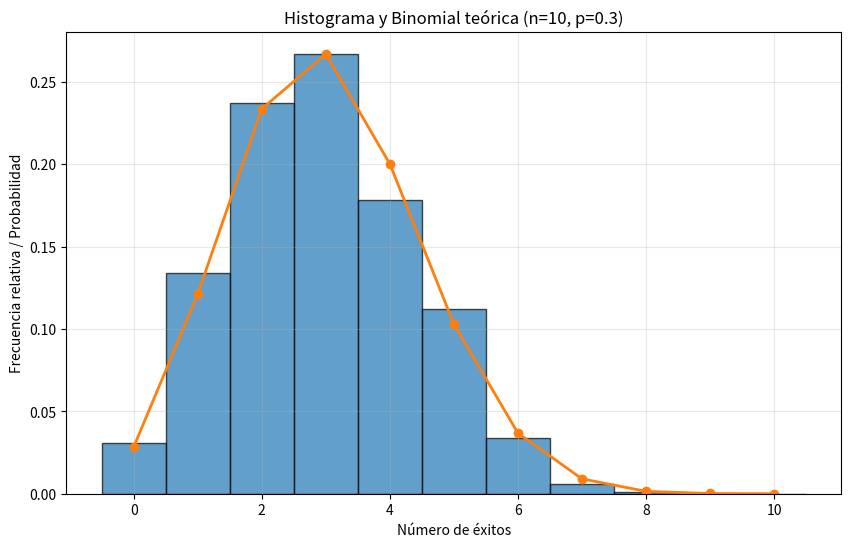
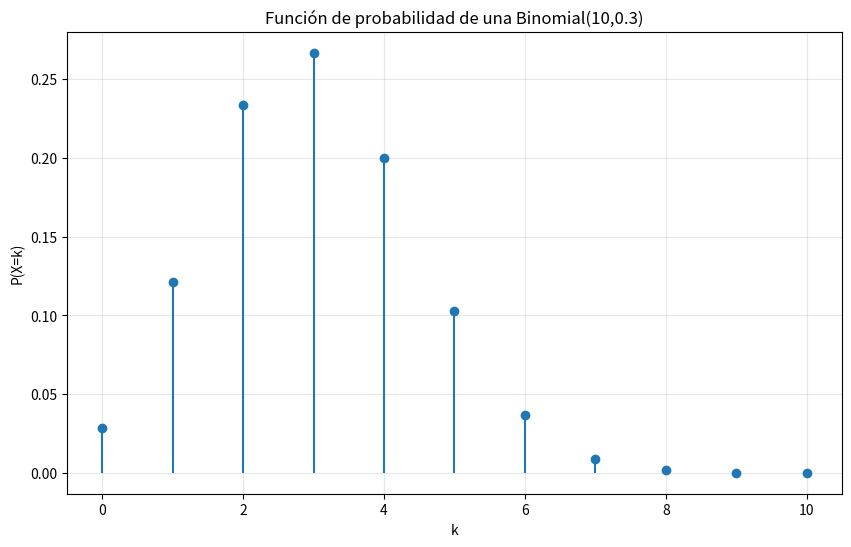

Python code for these plots, in order:
import numpy as np
import matplotlib.pyplot as plt
from scipy.stats import binom


# Parámetros de la distribución
n = 10
p = 0.3
print('n =', n)
print('p =', p)


k = 4
print(f'P(X = {k})  = {binom.pmf(k, n, p):.6f}')
print(f'P(X <= {k}) = {binom.cdf(k, n, p):.6f}')
print(f'P(X >= {k}) = {binom.sf(k-1, n, p):.6f}')


# Tabla de probabilidades
valores_k = np.arange(0, n+1)
probs = binom.pmf(valores_k, n, p)
print(' k   P(X=k)')
print('-'*18)
for k, pr in zip(valores_k, probs):
    print(f'{k:2d}   {pr:.6f}')


media = binom.mean(n, p)
varianza = binom.var(n, p)
print(f'Media teórica    = {media:.4f}')
print(f'Varianza teórica = {varianza:.4f}')


np.random.seed(42)
muestra = np.random.binomial(n=n, p=p, size=1000)
print('Primeros 20 datos simulados:')
print(muestra[:20])


print(f'Media muestral    = {np.mean(muestra):.4f}')
print(f'Varianza muestral = {np.var(muestra):.4f}')


valores = np.arange(0, n+1)
pmf_teorica = binom.pmf(valores, n, p)

plt.figure(figsize=(10,6))
plt.hist(muestra, bins=np.arange(-0.5, n+1.5, 1), density=True, alpha=0.7, edgecolor='black')
plt.plot(valores, pmf_teorica, 'o-', linewidth=2)
plt.xlabel('Número de éxitos')
plt.ylabel('Frecuencia relativa / Probabilidad')
plt.title(f'Histograma y Binomial teórica (n={n}, p={p})')
plt.grid(alpha=0.3)
plt.show()


plt.figure(figsize=(10,6))
plt.stem(valores, pmf_teorica, basefmt=' ')
plt.xlabel('k')
plt.ylabel('P(X=k)')
plt.title(f'Función de probabilidad de una Binomial({n},{p})')
plt.grid(alpha=0.3)
plt.show()


def resumen_binomial(n, p, k):
    print(f'Distribución: Binomial(n={n}, p={p})')
    print(f'P(X = {k})  = {binom.pmf(k, n, p):.6f}')
    print(f'P(X <= {k}) = {binom.cdf(k, n, p):.6f}')
    print(f'P(X >= {k}) = {binom.sf(k-1, n, p):.6f}')
    print(f'Media       = {binom.mean(n, p):.4f}')
    print(f'Varianza    = {binom.var(n, p):.4f}')

resumen_binomial(12, 0.4, 5)
